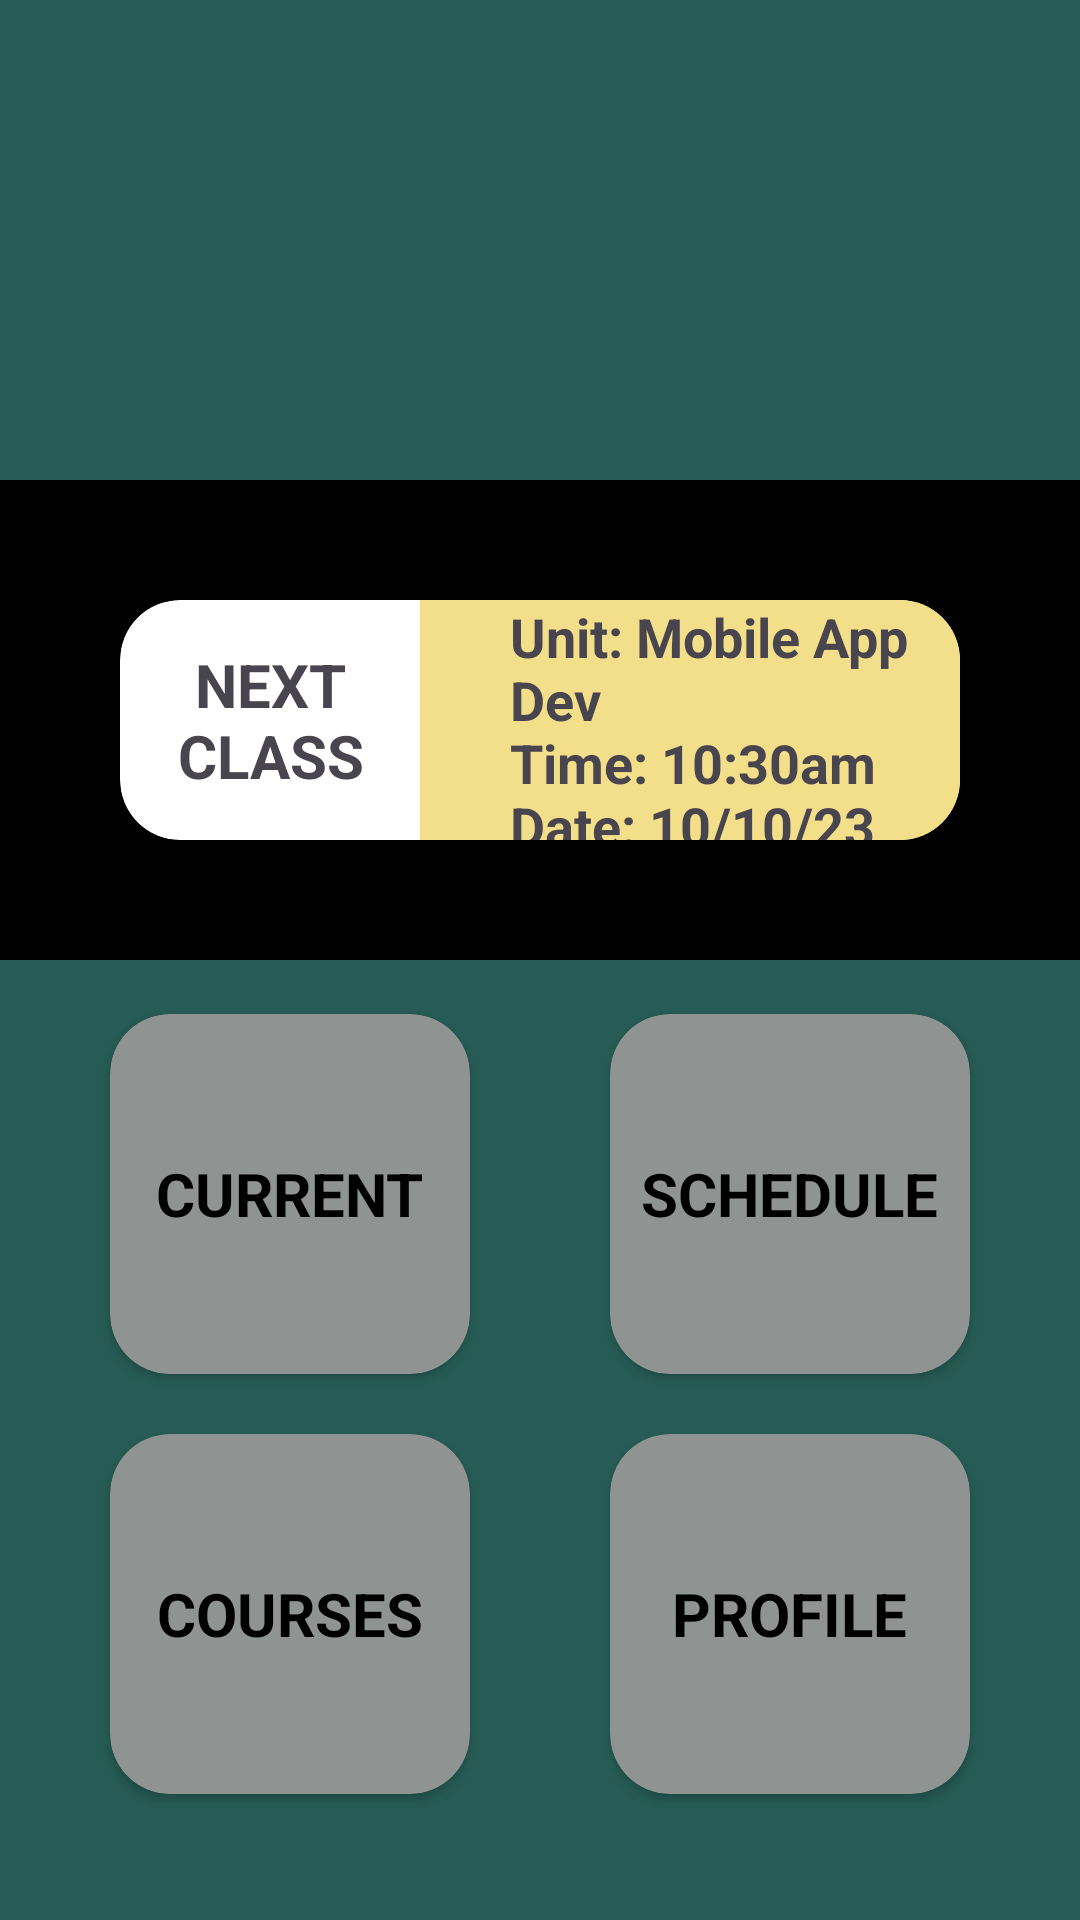

Reconstruct the res/layout file that produces this screen, plus the resources it refers to.
<!-- AndroidManifest.xml: application theme Theme.MADs -->
<!-- res/layout/activity_main_dashboard.xml -->
<?xml version="1.0" encoding="utf-8"?>
<androidx.constraintlayout.widget.ConstraintLayout xmlns:android="http://schemas.android.com/apk/res/android"
    xmlns:app="http://schemas.android.com/apk/res-auto"
    xmlns:tools="http://schemas.android.com/tools"
    android:layout_width="match_parent"
    android:layout_height="match_parent"
    tools:context=".MainDashboard.MainDashboard"
    android:background="@color/appGreen">



    <androidx.constraintlayout.widget.ConstraintLayout
        android:id="@+id/headerConstraint"
        android:layout_width="match_parent"
        android:layout_height="160dp"
        app:layout_constraintEnd_toEndOf="parent"
        app:layout_constraintStart_toStartOf="parent"
        app:layout_constraintTop_toTopOf="parent">

        <androidx.appcompat.widget.AppCompatImageView
            android:id="@+id/appCompatImageView"
            android:layout_width="150dp"
            android:layout_height="150dp"
            android:src="@drawable/school_logo"
            app:layout_constraintBottom_toBottomOf="@id/headerConstraint"
            app:layout_constraintEnd_toEndOf="@id/headerConstraint"
            app:layout_constraintTop_toTopOf="@id/headerConstraint" />

        <LinearLayout
            android:layout_width="wrap_content"
            android:layout_height="wrap_content"
            android:orientation="vertical"
            android:padding="30dp"
            app:layout_constraintBottom_toBottomOf="parent"
            app:layout_constraintStart_toStartOf="parent"
            app:layout_constraintTop_toTopOf="parent">

            <androidx.appcompat.widget.AppCompatTextView
                android:id="@+id/headerUsername"
                android:layout_width="wrap_content"
                android:layout_height="wrap_content"
                android:padding="5dp"

                android:textSize="20sp"
                android:textColor="@color/white" />

            <androidx.appcompat.widget.AppCompatTextView
                android:id="@+id/headerStudentID"
                android:layout_width="wrap_content"
                android:layout_height="wrap_content"
                android:padding="5dp"

                android:textSize="18sp"
                android:textColor="@color/white" />
        </LinearLayout>

    </androidx.constraintlayout.widget.ConstraintLayout>

    <androidx.constraintlayout.widget.ConstraintLayout
        android:id="@+id/currentSchedule"
        android:layout_width="match_parent"
        android:layout_height="160dp"
        app:layout_constraintTop_toBottomOf="@id/headerConstraint"
        app:layout_constraintStart_toStartOf="parent"
        app:layout_constraintEnd_toEndOf="parent"
        android:background="@color/black">

        <androidx.cardview.widget.CardView
            android:layout_width="match_parent"
            android:layout_height="match_parent"
            android:layout_margin="40dp"
            app:cardCornerRadius="20dp">

            <androidx.appcompat.widget.LinearLayoutCompat
                android:layout_width="match_parent"
                android:layout_height="match_parent"
                android:orientation="horizontal">

                <androidx.appcompat.widget.AppCompatTextView
                    android:layout_width="100dp"
                    android:layout_height="match_parent"
                    android:background="@color/higlightPink"
                    android:text="@string/next_classHeading"
                    android:textSize="20sp"
                    android:textStyle="bold"
                    android:gravity="center"/>

                <androidx.appcompat.widget.AppCompatTextView
                    android:layout_width="match_parent"
                    android:layout_height="match_parent"
                    android:background="@color/buttonYellow"
                    android:text="@string/next_classBody"
                    android:textSize="18sp"
                    android:textAlignment="textStart"
                    android:gravity="center_vertical"
                    android:paddingLeft="30dp"
                    android:textStyle="bold"/>

            </androidx.appcompat.widget.LinearLayoutCompat>

        </androidx.cardview.widget.CardView>

    </androidx.constraintlayout.widget.ConstraintLayout>

    <androidx.constraintlayout.widget.ConstraintLayout
        android:layout_width="match_parent"
        android:layout_height="wrap_content"
        android:layout_marginTop="8dp"
        app:layout_constraintTop_toBottomOf="@id/currentSchedule">

        <androidx.cardview.widget.CardView
            android:id="@+id/currentButton"
            android:layout_width="120dp"
            android:layout_height="120dp"
            android:layout_margin="10dp"
            android:backgroundTint="@color/cardGrey"
            app:cardCornerRadius="20dp"
            app:layout_constraintBottom_toTopOf="@+id/courseButton"
            app:layout_constraintEnd_toStartOf="@+id/scheduleButton"
            app:layout_constraintStart_toStartOf="parent"
            app:layout_constraintTop_toTopOf="parent">

            <androidx.appcompat.widget.AppCompatTextView
                android:layout_width="wrap_content"
                android:layout_height="wrap_content"
                android:layout_gravity="center"
                android:text="@string/currentTile"
                android:textColor="@color/black"
                android:textSize="20sp"
                android:textStyle="bold" />

        </androidx.cardview.widget.CardView>

        <androidx.cardview.widget.CardView
            android:id="@+id/scheduleButton"
            android:layout_width="120dp"
            android:layout_height="120dp"
            android:layout_margin="10dp"
            android:backgroundTint="@color/cardGrey"
            app:cardCornerRadius="20dp"
            app:layout_constraintBottom_toTopOf="@+id/profileButton"
            app:layout_constraintEnd_toEndOf="parent"
            app:layout_constraintTop_toTopOf="parent"
            app:layout_constraintStart_toEndOf="@id/currentButton">

            <androidx.appcompat.widget.AppCompatTextView
                android:layout_width="wrap_content"
                android:layout_height="wrap_content"
                android:layout_gravity="center"
                android:text="@string/scheduleTile"
                android:textColor="@color/black"
                android:textSize="20sp"
                android:textStyle="bold" />

        </androidx.cardview.widget.CardView>

        <androidx.cardview.widget.CardView
            android:id="@+id/profileButton"
            android:layout_width="120dp"
            android:layout_height="120dp"
            android:layout_margin="10dp"
            android:backgroundTint="@color/cardGrey"
            app:cardCornerRadius="20dp"
            app:layout_constraintBottom_toBottomOf="parent"
            app:layout_constraintEnd_toEndOf="parent"
            app:layout_constraintStart_toEndOf="@id/courseButton"
            app:layout_constraintTop_toBottomOf="@id/scheduleButton">

            <androidx.appcompat.widget.AppCompatTextView
                android:layout_width="wrap_content"
                android:layout_height="wrap_content"
                android:layout_gravity="center"
                android:text="@string/profileTile"
                android:textColor="@color/black"
                android:textSize="20sp"
                android:textStyle="bold" />

        </androidx.cardview.widget.CardView>

        <androidx.cardview.widget.CardView
            android:id="@+id/courseButton"
            android:layout_width="120dp"
            android:layout_height="120dp"
            android:layout_margin="10dp"
            android:backgroundTint="@color/cardGrey"
            app:cardCornerRadius="20dp"
            app:layout_constraintEnd_toStartOf="@+id/profileButton"
            app:layout_constraintStart_toStartOf="parent"
            app:layout_constraintTop_toBottomOf="@id/currentButton"
            app:layout_constraintBottom_toBottomOf="parent">

            <androidx.appcompat.widget.AppCompatTextView
                android:layout_width="wrap_content"
                android:layout_height="wrap_content"
                android:layout_gravity="center"
                android:text="@string/courseTile"
                android:textColor="@color/black"
                android:textSize="20sp"
                android:textStyle="bold" />

        </androidx.cardview.widget.CardView>


    </androidx.constraintlayout.widget.ConstraintLayout>

</androidx.constraintlayout.widget.ConstraintLayout>
<!-- resources referenced by this layout -->
<resources>
  <color name="appGreen">#265c55</color>
  <color name="black">#FF000000</color>
  <color name="buttonYellow">#f3de8a</color>
  <color name="cardGrey">#8F9392</color>
  <color name="white">#FFFFFFFF</color>
  <string name="courseTile">COURSES</string>
  <string name="currentTile">CURRENT</string>
  <string name="next_classBody">Unit: Mobile App Dev\nTime: 10:30am\nDate: 10/10/23</string>
  <string name="next_classHeading">NEXT CLASS</string>
  <string name="profileTile">PROFILE</string>
  <string name="scheduleTile">SCHEDULE</string>
  <style name="Theme.MADs" parent="Base.Theme.MADs" />
  <style name="Base.Theme.MADs" parent="Theme.Material3.DayNight.NoActionBar">
          
          
      </style>
</resources>
